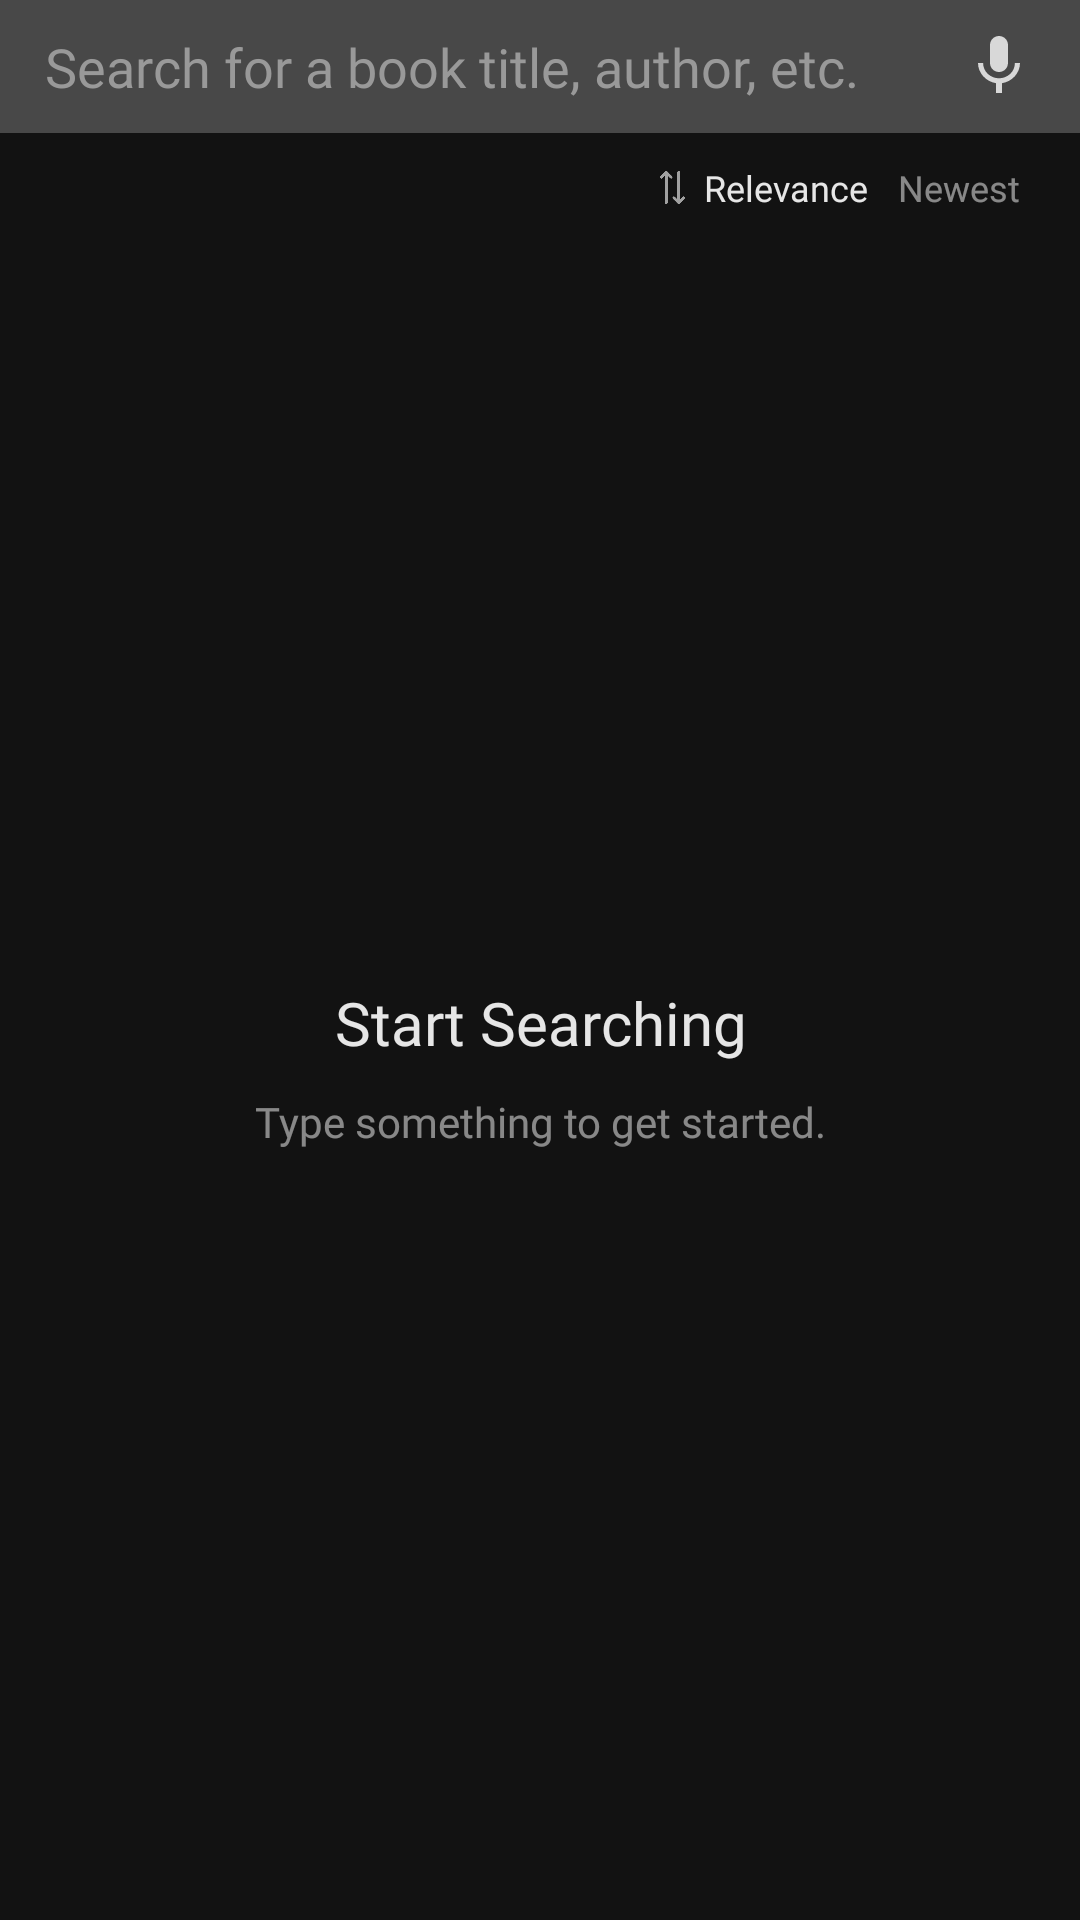

Android layout source for this screen:
<!-- AndroidManifest.xml: application theme AppTheme -->
<!-- res/layout/activity_search.xml -->
<?xml version="1.0" encoding="utf-8"?>
<androidx.constraintlayout.widget.ConstraintLayout xmlns:android="http://schemas.android.com/apk/res/android"
    xmlns:app="http://schemas.android.com/apk/res-auto"
    android:layout_width="match_parent"
    android:layout_height="match_parent"
    android:background="@color/colorBlackBG">

    <androidx.constraintlayout.widget.ConstraintLayout
        android:id="@+id/constraintLayout"
        android:layout_width="match_parent"
        android:layout_height="wrap_content"
        android:paddingBottom="@dimen/half_dimen"
        app:layout_constraintEnd_toEndOf="parent"
        app:layout_constraintStart_toStartOf="parent"
        app:layout_constraintTop_toTopOf="parent">

        <LinearLayout
            android:id="@+id/linearLayout5"
            android:layout_width="match_parent"
            android:layout_height="wrap_content"
            android:background="@color/grayTransparent"
            android:gravity="center_vertical"
            android:orientation="horizontal"
            android:paddingRight="@dimen/dimen_15"
            app:layout_constraintEnd_toEndOf="parent"
            app:layout_constraintStart_toStartOf="parent"
            app:layout_constraintTop_toTopOf="parent">

            <EditText
                android:id="@+id/searchQueryET"
                style="@style/TextAppearance.AppCompat.Medium"
                android:layout_width="0dp"
                android:layout_height="wrap_content"
                android:layout_weight="1"
                android:background="@color/grayTransparent"
                android:drawableLeft="@drawable/ic_search_black_24dp"
                android:drawablePadding="@dimen/default_dimen"
                android:drawableTint="@color/colorGray"
                android:fontFamily="@font/regular"
                android:hint="Search for a book title, author, etc."
                android:imeOptions="actionSearch"
                android:inputType="text"
                android:paddingLeft="@dimen/dimen_15"
                android:paddingTop="@dimen/default_dimen"
                android:paddingRight="@dimen/default_dimen"
                android:paddingBottom="@dimen/default_dimen"
                android:textColor="@color/colorGray"
                android:textColorHint="@color/colorGray60" />

            <ImageView
                android:id="@+id/micIV"
                android:layout_width="24sp"
                android:layout_height="24sp"
                android:src="@drawable/ic_mic" />

            <ImageView
                android:id="@+id/micActive"
                android:layout_width="24sp"
                android:layout_height="24sp"
                android:visibility="gone"
                android:src="@drawable/ic_mic_dark" />

            <ImageView
                android:id="@+id/clearBTN"
                android:layout_width="24sp"
                android:layout_height="24sp"
                android:contentDescription="clear button"
                android:src="@drawable/ic_close_white"
                android:visibility="gone" />

        </LinearLayout>

        <ImageView
            android:layout_width="11sp"
            android:layout_height="11sp"
            android:alpha="0.7"
            android:src="@drawable/sort"
            android:contentDescription="sort icon"
            app:layout_constraintBottom_toBottomOf="@+id/sortRelevanceTV"
            app:layout_constraintEnd_toStartOf="@+id/sortRelevanceTV"
            app:layout_constraintTop_toTopOf="@+id/sortRelevanceTV" />

        <TextView
            android:id="@+id/sortRelevanceTV"
            android:layout_width="wrap_content"
            android:layout_height="wrap_content"
            android:layout_marginTop="@dimen/half_dimen"
            android:fontFamily="@font/bold"
            android:padding="@dimen/half_dimen"
            android:text="Relevance"
            android:alpha="0.9"
            android:textColor="@color/colorWhite"
            android:textSize="@dimen/paragraphMedium"
            app:layout_constraintBottom_toBottomOf="parent"
            app:layout_constraintEnd_toStartOf="@+id/sortNewest"
            app:layout_constraintTop_toBottomOf="@+id/linearLayout5" />

        <TextView
            android:id="@+id/sortNewest"
            android:layout_width="wrap_content"
            android:layout_height="wrap_content"
            android:layout_marginTop="@dimen/half_dimen"
            android:layout_marginRight="@dimen/dimen_15"
            android:alpha="0.5"
            android:fontFamily="@font/bold"
            android:padding="@dimen/half_dimen"
            android:text="Newest"
            android:textColor="@color/colorWhite"
            android:textSize="@dimen/paragraphMedium"
            app:layout_constraintBottom_toBottomOf="parent"
            app:layout_constraintEnd_toEndOf="parent"
            app:layout_constraintTop_toBottomOf="@+id/linearLayout5" />

    </androidx.constraintlayout.widget.ConstraintLayout>

    <LinearLayout
        android:layout_width="match_parent"
        android:layout_height="0dp"
        app:layout_constraintBottom_toBottomOf="parent"
        app:layout_constraintEnd_toEndOf="parent"
        app:layout_constraintStart_toStartOf="parent"
        app:layout_constraintTop_toBottomOf="@+id/constraintLayout">

        <androidx.recyclerview.widget.RecyclerView
            android:id="@+id/searchResultsRV"
            android:layout_width="match_parent"
            android:layout_height="wrap_content"
            android:layout_marginBottom="8dp"
            android:scrollbars="none"
            android:visibility="visible"
            app:layout_constraintBottom_toBottomOf="parent"
            app:layout_constraintEnd_toEndOf="parent"
            app:layout_constraintStart_toStartOf="parent"
            app:layout_constraintTop_toBottomOf="@+id/constraintLayout" />

    </LinearLayout>

    <ProgressBar
        android:id="@+id/progressBar1"
        android:layout_width="32dp"
        android:layout_height="32dp"
        android:layout_gravity="center"
        android:indeterminateTint="@color/colorPrimary"
        android:visibility="gone"
        app:layout_constraintBottom_toBottomOf="parent"
        app:layout_constraintEnd_toEndOf="parent"
        app:layout_constraintStart_toStartOf="parent" />

    <ProgressBar
        android:id="@+id/progressBar"
        android:layout_width="32dp"
        android:layout_height="32dp"
        android:indeterminateTint="@color/colorPrimary"
        android:visibility="gone"
        app:layout_constraintBottom_toBottomOf="parent"
        app:layout_constraintEnd_toEndOf="parent"
        app:layout_constraintStart_toStartOf="parent"
        app:layout_constraintTop_toBottomOf="@+id/constraintLayout" />

    <include
        android:id="@+id/noConnectionLL"
        layout="@layout/dialog_error_layout"
        android:visibility="gone" />

    <TextView
        android:id="@+id/placeholderTitleTV"
        android:layout_width="wrap_content"
        android:layout_height="wrap_content"
        android:alpha="0.9"
        android:fontFamily="@font/bold"
        android:gravity="center"
        android:text="Start Searching"
        android:textColor="@color/colorWhite"
        android:textSize="@dimen/heading"
        android:visibility="visible"
        app:layout_constraintBottom_toTopOf="@+id/placeholderTextTV"
        app:layout_constraintEnd_toEndOf="parent"
        app:layout_constraintStart_toStartOf="parent"
        app:layout_constraintTop_toBottomOf="@+id/constraintLayout"
        app:layout_constraintVertical_chainStyle="packed" />

    <TextView
        android:id="@+id/placeholderTextTV"
        android:layout_width="wrap_content"
        android:layout_height="wrap_content"
        android:layout_margin="@dimen/default_dimen"
        android:alpha="0.5"
        android:fontFamily="@font/regular"
        android:gravity="center"
        android:text="Type something to get started."
        android:textColor="@color/colorWhite"
        android:textSize="@dimen/paragraph"
        android:visibility="visible"
        app:layout_constraintBottom_toBottomOf="parent"
        app:layout_constraintEnd_toEndOf="@+id/placeholderTitleTV"
        app:layout_constraintHorizontal_bias="0.5"
        app:layout_constraintStart_toStartOf="@+id/placeholderTitleTV"
        app:layout_constraintTop_toBottomOf="@+id/placeholderTitleTV" />

</androidx.constraintlayout.widget.ConstraintLayout>
<!-- res/layout/dialog_error_layout.xml (included above) -->
<?xml version="1.0" encoding="utf-8"?>
<LinearLayout xmlns:android="http://schemas.android.com/apk/res/android"
    android:layout_width="match_parent"
    android:layout_height="match_parent"
    android:gravity="center"
    android:orientation="vertical"
    android:background="@color/colorBlackBG"
    android:padding="@dimen/dimen_40"
    android:id="@+id/dialog_error_layout">

    <TextView
        android:id="@+id/headerTV"
        android:layout_width="wrap_content"
        android:layout_height="wrap_content"
        android:textColor="@color/colorWhite"
        android:textSize="@dimen/heading"
        android:gravity="center"
        android:alpha="0.8"
        android:fontFamily="@font/bold"/>

    <TextView
        android:id="@+id/textTV"
        android:layout_width="wrap_content"
        android:layout_height="wrap_content"
        android:textColor="@color/colorWhite"
        android:gravity="center"
        android:alpha="0.7"
        android:textSize="@dimen/paragraph"
        android:layout_margin="@dimen/default_dimen"
        android:fontFamily="@font/regular"/>

    <Button
        android:id="@+id/errorBTN"
        android:layout_width="wrap_content"
        android:layout_height="wrap_content"
        android:background="@drawable/ripple_main_btn"
        android:visibility="invisible"
        android:textColor="@color/colorWhite"
        android:minHeight="0dp"
        android:minWidth="0dp"
        android:layout_marginTop="@dimen/default_dimen"/>

</LinearLayout>
<!-- resources referenced by this layout -->
<resources>
  <color name="colorBlackBG">#121212</color>
  <color name="colorGray">#d8d8d8</color>
  <color name="colorGray60">#999999</color>
  <color name="colorPrimary">#1089ff</color>
  <color name="colorWhite">#ffffff</color>
  <color name="grayTransparent">#484848</color>
  <dimen name="default_dimen">10dp</dimen>
  <dimen name="dimen_15">15dp</dimen>
  <dimen name="dimen_40">40dp</dimen>
  <dimen name="half_dimen">5dp</dimen>
  <dimen name="heading">20sp</dimen>
  <dimen name="paragraph">14sp</dimen>
  <dimen name="paragraphMedium">12sp</dimen>
  <!-- drawable ic_close_white (drawable) -->
  <vector android:height="24dp" android:tint="#d8d8d8"
      android:viewportHeight="24" android:viewportWidth="24"
      android:width="24dp" xmlns:android="http://schemas.android.com/apk/res/android">
      <path android:fillColor="#d8d8d8" android:pathData="M19,6.41L17.59,5 12,10.59 6.41,5 5,6.41 10.59,12 5,17.59 6.41,19 12,13.41 17.59,19 19,17.59 13.41,12z"/>
  </vector>
  <!-- drawable ic_mic (drawable) -->
  <vector android:height="24dp" android:tint="#d8d8d8"
      android:viewportHeight="24" android:viewportWidth="24"
      android:width="24dp" xmlns:android="http://schemas.android.com/apk/res/android">
      <path android:fillColor="#d8d8d8" android:pathData="M12,14c1.66,0 2.99,-1.34 2.99,-3L15,5c0,-1.66 -1.34,-3 -3,-3S9,3.34 9,5v6c0,1.66 1.34,3 3,3zM17.3,11c0,3 -2.54,5.1 -5.3,5.1S6.7,14 6.7,11L5,11c0,3.41 2.72,6.23 6,6.72L11,21h2v-3.28c3.28,-0.48 6,-3.3 6,-6.72h-1.7z"/>
  </vector>
  <!-- drawable ic_mic_dark (drawable) -->
  <vector android:height="24dp" android:tint="#006bd4"
      android:viewportHeight="24" android:viewportWidth="24"
      android:width="24dp" xmlns:android="http://schemas.android.com/apk/res/android">
      <path android:fillColor="#006bd4" android:pathData="M12,14c1.66,0 2.99,-1.34 2.99,-3L15,5c0,-1.66 -1.34,-3 -3,-3S9,3.34 9,5v6c0,1.66 1.34,3 3,3zM17.3,11c0,3 -2.54,5.1 -5.3,5.1S6.7,14 6.7,11L5,11c0,3.41 2.72,6.23 6,6.72L11,21h2v-3.28c3.28,-0.48 6,-3.3 6,-6.72h-1.7z"/>
  </vector>
  <!-- drawable ripple_main_btn (drawable) -->
  <?xml version="1.0" encoding="utf-8"?>
  <ripple xmlns:android="http://schemas.android.com/apk/res/android"
      xmlns:tools="http://schemas.android.com/tools"
      android:color="@color/colorPrimaryDark"
      tools:targetApi="lollipop">
      <item android:id="@+id/mask">
          <shape android:shape="rectangle">
              <solid android:color="@color/colorPrimary" />
              <corners android:radius="@dimen/half_dimen" />
              <padding
                  android:left="@dimen/default_dimen"
                  android:right="@dimen/default_dimen"
                  android:top="@dimen/default_dimen"
                  android:bottom="@dimen/default_dimen"/>
          </shape>
      </item>
  </ripple>
  <!-- drawable sort: png bitmap (drawable-v21, 3151 bytes) -->
  <style name="AppTheme" parent="Theme.AppCompat.Light.DarkActionBar">
          
          <item name="colorPrimary">@color/colorBlackBG</item>
          <item name="colorPrimaryDark">@color/colorBlackBG</item>
          <item name="colorAccent">@color/colorPrimary</item>
      </style>
  <color name="colorPrimaryDark">#006bd4</color>
</resources>
